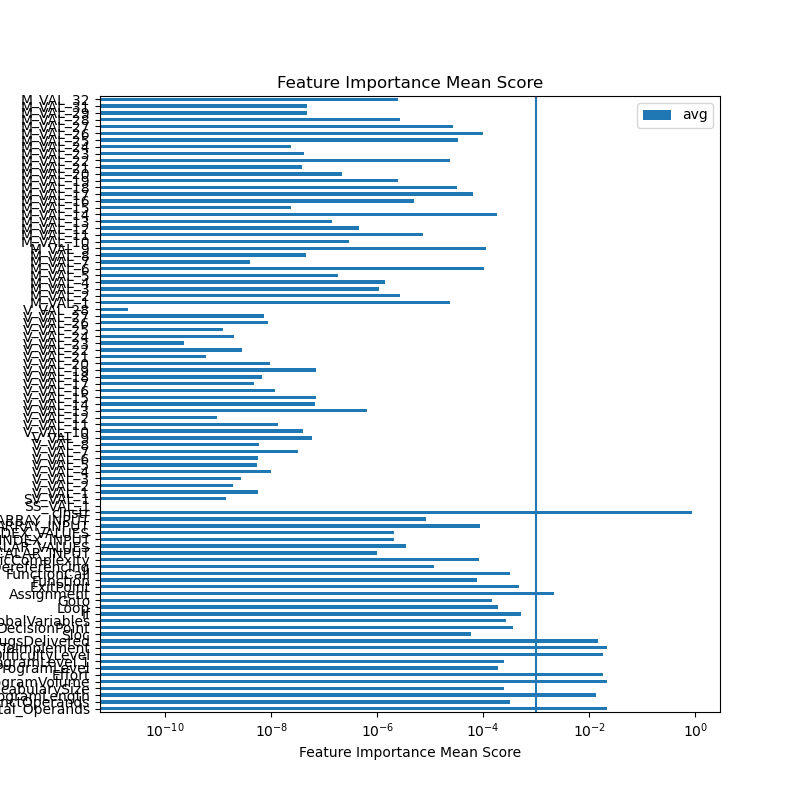

The table this chart was drawn from, first rows:
feature	ExtraTreesRegressor	GradientBoostingRegressor	AdaBoostRegressor	RandomForestRegressor	sum	avg
Total_Operands	0.02676	0.006209	0.0277	0.0253	0.08596	0.02149
DistinctOperands	0.0009019	0.0002818	0.0	0.0001016	0.001285	0.0003213
ProgramLength	0.01022	0.01692	0.01538	0.01187	0.05439	0.0136
VocabularySize	0.0004051	0.0005451	0.0	1.8086052145293257e-05	0.0009683	0.0002421
ProgramVolume	0.01759	0.02353	0.03005	0.01563	0.08681	0.0217
Effort	0.0215	0.01409	0.02034	0.01758	0.0735	0.01838
ProgramLevel	0.0007589	1.5199820970122345e-07	0.0	4.944798374858613e-06	0.000764	0.000191
ProgramLevel.1	0.0004616	0.0004209	0.0	0.0001058	0.0009883	0.0002471
DifficultyLevel	0.01236	0.01876	0.0245	0.01697	0.07259	0.01815
TimeToImplement	0.01393	0.03205	0.01847	0.02083	0.08528	0.02132
BugsDelivered	0.01164	0.003265	0.02327	0.02004	0.05821	0.01455
Sloc	0.000214	8.479044480759256e-07	0.0	1.5360445789240675e-05	0.0002303	5.756442809686268e-05
DecisionPoint	0.001428	6.026569119886186e-07	0.0	6.415087873762869e-06	0.001435	0.0003587
GlobalVariables	0.0008675	0.0001724	0.0	1.3323642612506298e-05	0.001053	0.0002633
If	0.002061	6.096794590682616e-07	0.0	1.1740497647151932e-05	0.002074	0.0005184
Loop	0.0007471	1.9278268660914926e-07	0.0	1.1805490952323232e-05	0.0007591	0.0001898
Goto	0.0003586	0.000142	0.0	7.616288196338726e-05	0.0005768	0.0001442
Assignment	0.008566	6.102960345418349e-07	0.0	1.034050696083826e-05	0.008577	0.002144
ExitPoint	0.001649	0.000143	0.0	0.0001173	0.001909	0.0004772
Function	0.0001271	3.400880943569195e-05	0.0	0.0001416	0.0003027	7.566778436415814e-05
FunctionCall	0.001063	6.580161452586845e-05	0.0	0.0001354	0.001264	0.0003161
PointerDereferencing	4.071748539227995e-05	5.1501283761490177e-08	0.0	5.853769247582195e-06	4.662275592362364e-05	1.165568898090591e-05
CyclomaticComplexity	0.0003304	1.2425520682284727e-06	0.0	8.115618112374692e-06	0.0003398	8.494624760272804e-05
SCALAR_INPUT	3.943635403980337e-06	0.0	0.0	4.0747595903529476e-11	3.94367615157624e-06	9.8591903789406e-07
RANGE_SCALAR_VALUES	1.4037381644209412e-05	0.0	0.0	2.0675036586136282e-11	1.4037402319245999e-05	3.5093505798114997e-06
SCALAR_INDEX_INPUT	6.264062849467308e-06	5.229718108529609e-08	0.0	1.9248520066314776e-06	8.241212037184082e-06	2.0603030092960204e-06
RANGE_SCALAR_INDEX_VALUES	7.890731783569505e-06	2.686470492153746e-07	0.0	9.61610096596781e-08	8.255539842444559e-06	2.0638849606111397e-06
ARRAY_INPUT	0.0003268	8.52963199051419e-06	0.0	6.6261143837885616e-06	0.0003419	8.548351690239939e-05
RANGE_ARRAY_INPUT	3.0192064783021604e-05	0.0	0.0	2.748144904263653e-06	3.2940209687285256e-05	8.235052421821314e-06
cInstr	0.8636	0.8829	0.8403	0.8706	3.457	0.8643
SS_VAL_1	0.0	0.0	0.0	0.0	0.0	0.0
SV_VAL_1	5.0288735187889826e-09	0.0	0.0	6.467314494693134e-10	5.675604968258296e-09	1.418901242064574e-09
V_VAL_1	1.0937332571529362e-08	2.5169310732910538e-09	0.0	9.332280518188809e-09	2.2786544163009225e-08	5.696636040752306e-09
V_VAL_2	1.8955664054922646e-09	0.0	0.0	5.789875678848926e-09	7.68544208434119e-09	1.9213605210852977e-09
V_VAL_3	2.8190419391553876e-09	0.0	0.0	7.842142689299085e-09	1.0661184628454472e-08	2.665296157113618e-09
V_VAL_4	2.349649492718615e-09	0.0	0.0	3.709177499122235e-08	3.944142448394097e-08	9.860356120985243e-09
V_VAL_5	1.4085916615635177e-08	0.0	0.0	7.0148766298682e-09	2.1100793245503376e-08	5.275198311375844e-09
V_VAL_6	1.3901604428710705e-08	5.587561817568445e-09	0.0	3.148491295976871e-09	2.263765754225602e-08	5.659414385564005e-09
V_VAL_7	1.1865396568801459e-07	1.1549622257600967e-10	0.0	6.442395928150821e-09	1.2521185783874143e-07	3.130296445968536e-08
V_VAL_8	1.398262272095778e-08	3.4073582883328863e-09	0.0	5.771828585729496e-09	2.3161809595020162e-08	5.7904523987550406e-09
V_VAL_9	1.8723818255559704e-07	3.892766417905689e-08	0.0	6.120769871417654e-09	2.322866166060716e-07	5.80716541515179e-08
V_VAL_10	1.303606207373859e-08	1.4165706438822286e-07	0.0	7.233077511744896e-09	1.6192620397370634e-07	4.0481550993426585e-08
V_VAL_11	9.125763479065418e-09	0.0	0.0	4.5575279839064044e-08	5.470104331812946e-08	1.3675260829532365e-08
V_VAL_12	3.3147542914541705e-09	0.0	0.0	4.894361460614578e-10	3.8041904375156286e-09	9.510476093789071e-10
V_VAL_13	2.2707450848418542e-07	0.0	0.0	2.3277769441555497e-06	2.554851452639735e-06	6.387128631599338e-07
V_VAL_14	7.86424752946149e-08	1.6531469461206013e-07	0.0	2.883037437348781e-08	2.7278754428016285e-07	6.819688607004071e-08
V_VAL_15	2.167261316637969e-08	0.0	0.0	2.556522456071527e-07	2.773248587735324e-07	6.93312146933831e-08
V_VAL_16	1.544168203002755e-08	0.0	0.0	3.237148145081557e-08	4.781316348084312e-08	1.195329087021078e-08
V_VAL_17	1.6821462250217126e-08	0.0	0.0	1.6928280279832588e-09	1.8514290278200384e-08	4.628572569550096e-09
V_VAL_18	1.0318707671748896e-08	1.1365713698396962e-09	0.0	1.5215303524348985e-08	2.6670582565937576e-08	6.667645641484394e-09
V_VAL_19	1.8537560200149868e-07	7.860795235865978e-08	0.0	1.3571868574080557e-08	2.77555422934239e-07	6.938885573355975e-08
V_VAL_20	7.338937820596201e-10	0.0	0.0	3.674459776152775e-08	3.7478491543587365e-08	9.369622885896841e-09
V_VAL_21	4.847512236134998e-10	1.607194266666106e-09	0.0	2.0816947351985103e-10	2.3001149637994564e-09	5.750287409498641e-10
V_VAL_22	9.96775279255727e-09	0.0	0.0	1.114168451299414e-09	1.1081921243856684e-08	2.770480310964171e-09
V_VAL_23	4.181522989991401e-10	0.0	0.0	4.751751460994469e-10	8.933274450985871e-10	2.2333186127464676e-10
V_VAL_24	3.2039344132203246e-10	6.864259102076457e-09	0.0	6.635909307493345e-10	7.848243474147823e-09	1.962060868536956e-09
V_VAL_25	3.838722980129887e-09	0.0	0.0	1.156779032657567e-09	4.995502012787454e-09	1.2488755031968636e-09
V_VAL_26	7.765285887378234e-09	1.3201710625432732e-08	0.0	1.3775395766418894e-08	3.474239227922986e-08	8.685598069807464e-09
V_VAL_27	5.508919062114211e-09	2.3767697231975213e-08	0.0	4.233793355671082e-10	2.9699995629656532e-08	7.424998907414133e-09
V_VAL_28	2.5866776059399262e-11	0.0	0.0	5.383876421439646e-11	7.970554027379572e-11	1.992638506844893e-11
... 31 more rows
